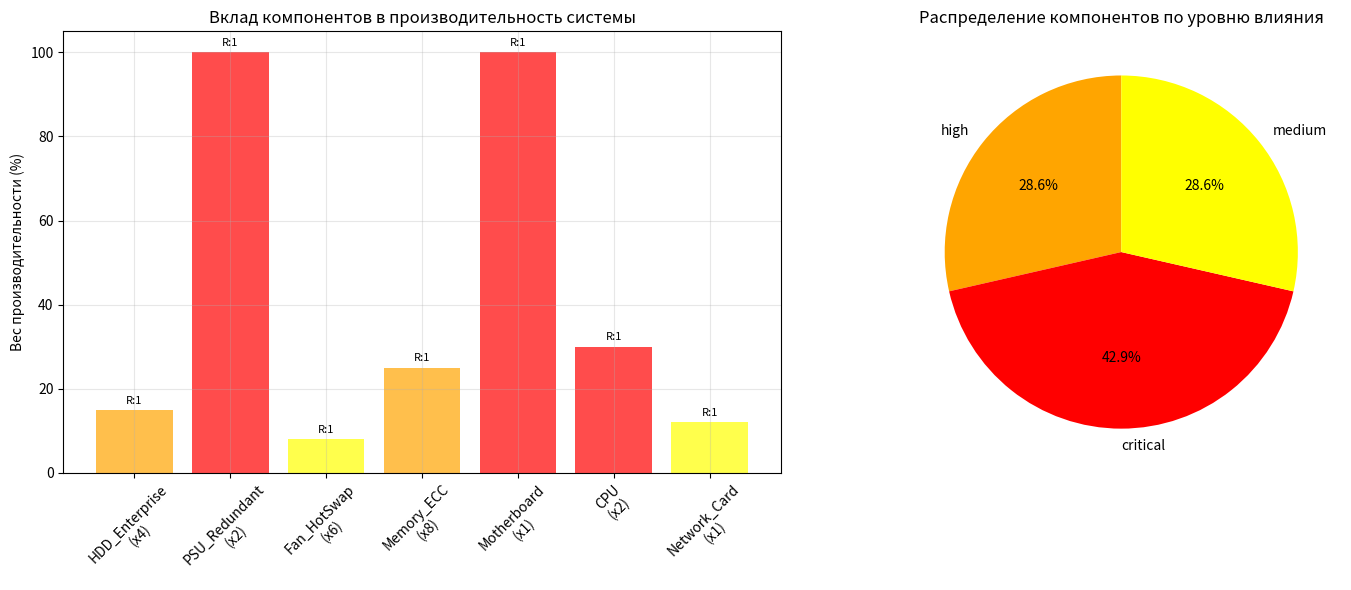
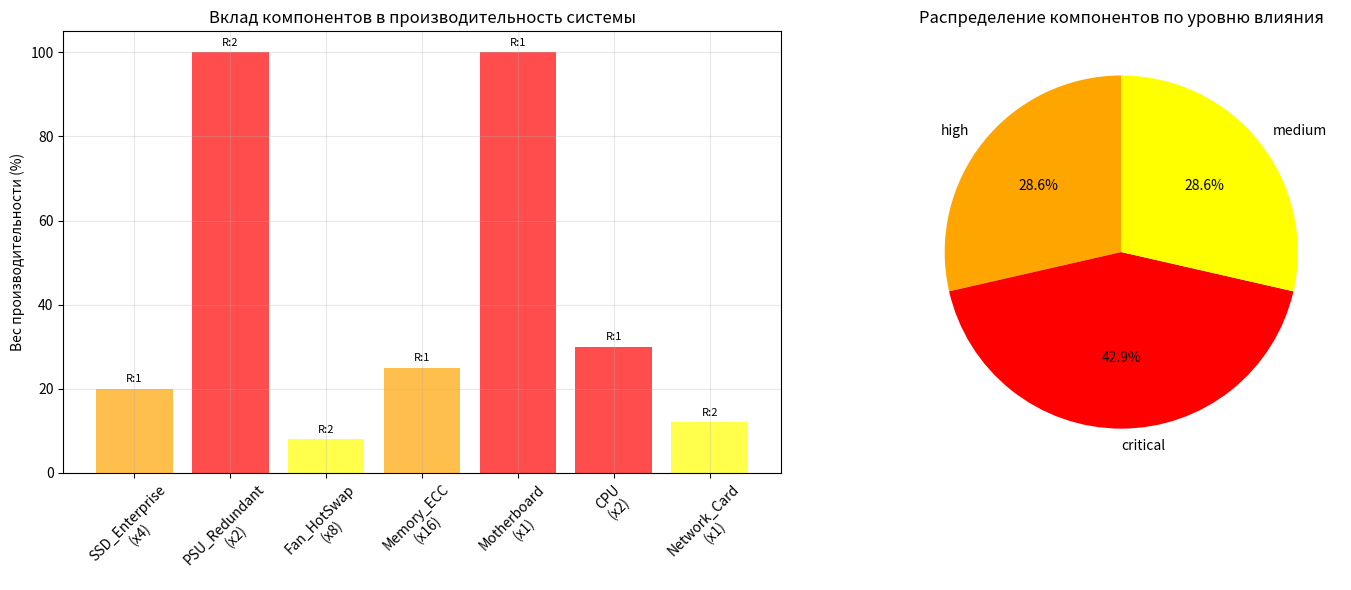
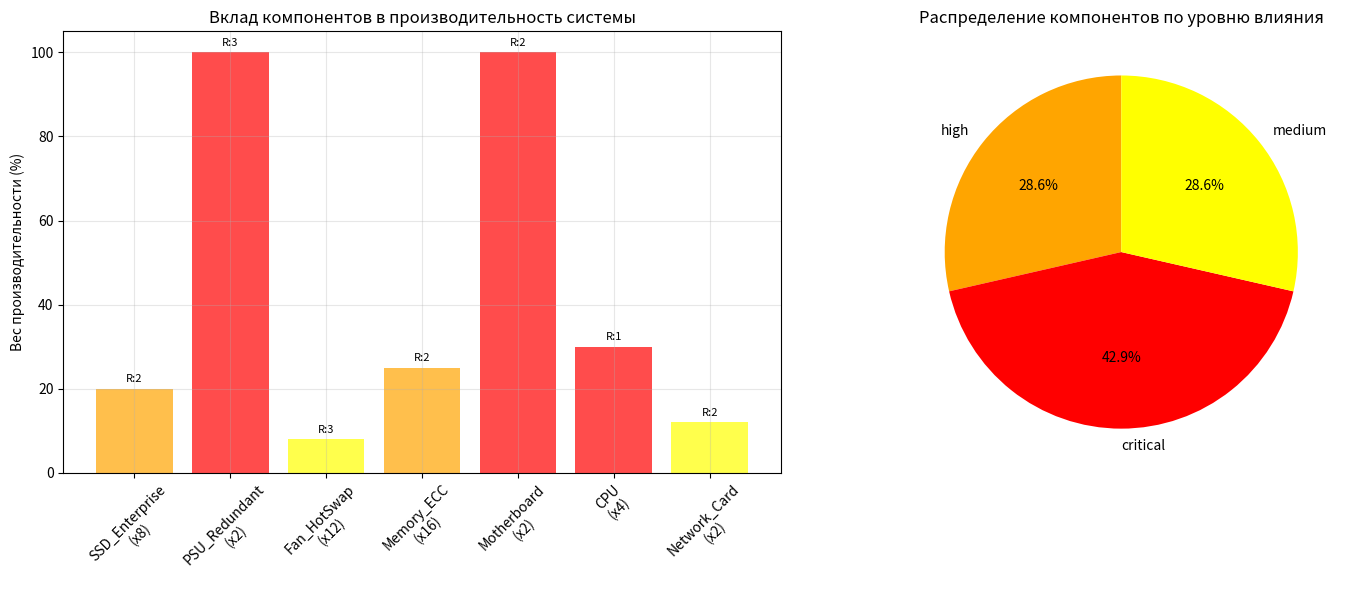
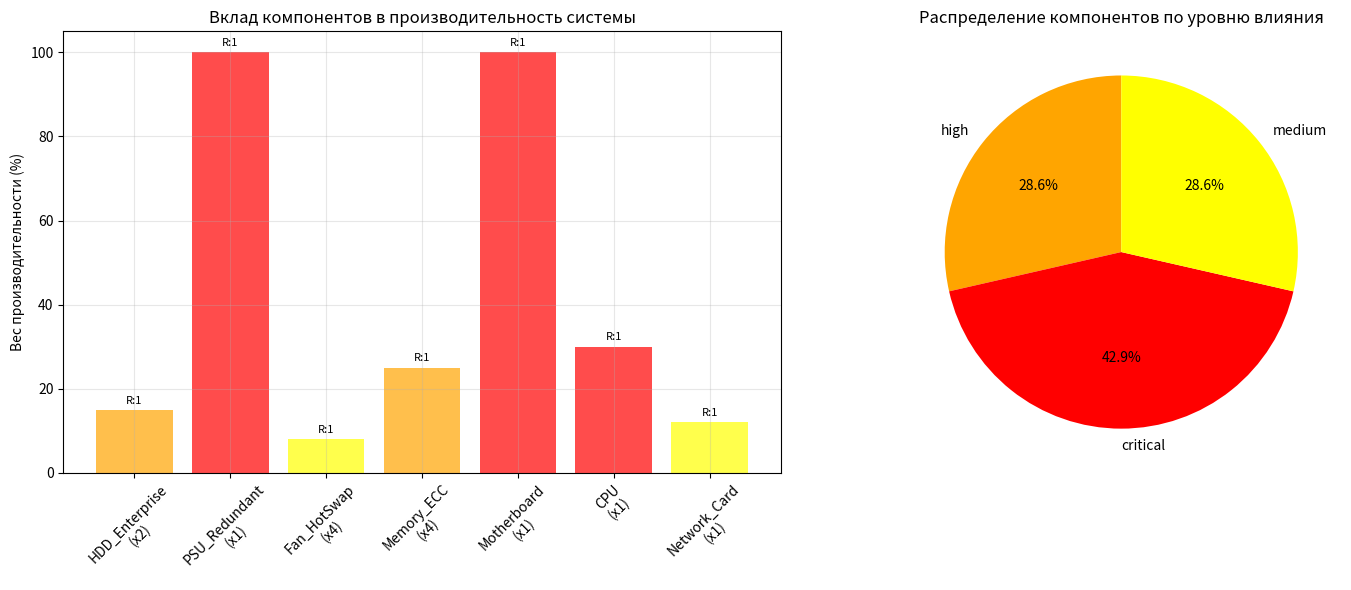
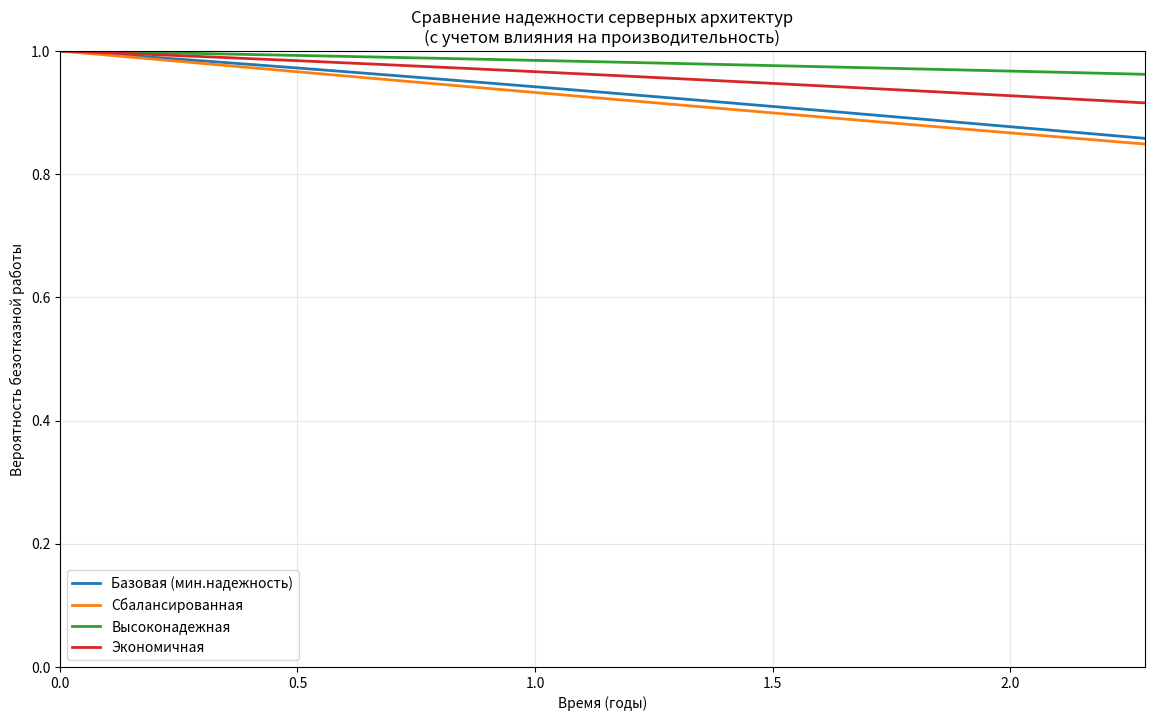

These charts were generated, in order, by the following Python code:
import numpy as np
import matplotlib.pyplot as plt
import scipy.stats as stats
from scipy.stats import norm, chi2, t, weibull_min
import pandas as pd
from dataclasses import dataclass
from typing import List, Dict, Tuple, Optional
import warnings
from enum import Enum

warnings.filterwarnings('ignore')


class ComponentType(Enum):
    MECHANICAL = "mechanical"
    ELECTRONIC = "electronic"
    POWER = "power"
    HYBRID = "hybrid"


class PerformanceImpact(Enum):
    CRITICAL = "critical"  # Полный отказ системы при неработоспособности
    HIGH = "high"  # Сильное падение производительности
    MEDIUM = "medium"  # Умеренное падение производительности
    LOW = "low"  # Незначительное падение производительности
    REDUNDANT = "redundant"  # Минимальное влияние при наличии резерва


class ServerComponent:
    """Класс для моделирования компонента сервера с учетом влияния на производительность"""

    COMPONENT_DB = {
        'HDD_Enterprise': {
            'mtbf_range': (1000000, 2500000),
            'repair_time': 24,
            'cost': 500,
            'failure_rate_range': (4.0e-7, 1.0e-6),
            'annual_failure_prob': (0.0087, 0.035),
            'component_type': ComponentType.MECHANICAL,
            'weibull_shape': 1.5,
            'common_cause_susceptibility': 0.3,
            'performance_impact': PerformanceImpact.HIGH,
            'performance_weight': 0.15,  # Вклад в общую производительность
            'degradation_profile': 'storage'  # Профиль деградации
        },
        'SSD_Enterprise': {
            'mtbf_range': (2000000, 5000000),
            'repair_time': 12,
            'cost': 1000,
            'failure_rate_range': (2.0e-7, 5.0e-7),
            'annual_failure_prob': (0.0017, 0.0044),
            'component_type': ComponentType.ELECTRONIC,
            'weibull_shape': 1.0,
            'common_cause_susceptibility': 0.1,
            'performance_impact': PerformanceImpact.HIGH,
            'performance_weight': 0.2,
            'degradation_profile': 'storage'
        },
        'Fan_HotSwap': {
            'mtbf_range': (500000, 1000000),
            'repair_time': 4,
            'cost': 100,
            'failure_rate_range': (1.0e-6, 2.0e-6),
            'annual_failure_prob': (0.0088, 0.0175),
            'component_type': ComponentType.MECHANICAL,
            'weibull_shape': 1.8,
            'common_cause_susceptibility': 0.4,
            'performance_impact': PerformanceImpact.MEDIUM,
            'performance_weight': 0.08,
            'degradation_profile': 'cooling'
        },
        'PSU_Redundant': {
            'mtbf_range': (1000000, 1500000),
            'repair_time': 6,
            'cost': 300,
            'failure_rate_range': (6.7e-7, 1.0e-6),
            'annual_failure_prob': (0.0058, 0.0088),
            'component_type': ComponentType.POWER,
            'weibull_shape': 1.2,
            'common_cause_susceptibility': 0.5,
            'performance_impact': PerformanceImpact.CRITICAL,
            'performance_weight': 1.0,  # Критический компонент
            'degradation_profile': 'power'
        },
        'Memory_ECC': {
            'mtbf_range': (2000000, 5000000),
            'repair_time': 8,
            'cost': 400,
            'failure_rate_range': (2.0e-7, 5.0e-7),
            'annual_failure_prob': (0.0017, 0.0044),
            'component_type': ComponentType.ELECTRONIC,
            'weibull_shape': 1.0,
            'common_cause_susceptibility': 0.2,
            'performance_impact': PerformanceImpact.HIGH,
            'performance_weight': 0.25,
            'degradation_profile': 'memory'
        },
        'Motherboard': {
            'mtbf_range': (1500000, 3000000),
            'repair_time': 48,
            'cost': 1500,
            'failure_rate_range': (3.3e-7, 6.7e-7),
            'annual_failure_prob': (0.0029, 0.0058),
            'component_type': ComponentType.HYBRID,
            'weibull_shape': 1.3,
            'common_cause_susceptibility': 0.6,
            'performance_impact': PerformanceImpact.CRITICAL,
            'performance_weight': 1.0,
            'degradation_profile': 'core'
        },
        'CPU': {
            'mtbf_range': (5000000, 10000000),
            'repair_time': 72,
            'cost': 2000,
            'failure_rate_range': (1.0e-7, 2.0e-7),
            'annual_failure_prob': (0.00087, 0.00175),
            'component_type': ComponentType.ELECTRONIC,
            'weibull_shape': 1.0,
            'common_cause_susceptibility': 0.1,
            'performance_impact': PerformanceImpact.CRITICAL,
            'performance_weight': 0.3,
            'degradation_profile': 'compute'
        },
        'Network_Card': {
            'mtbf_range': (1500000, 3000000),
            'repair_time': 12,
            'cost': 200,
            'failure_rate_range': (3.3e-7, 6.7e-7),
            'annual_failure_prob': (0.0029, 0.0058),
            'component_type': ComponentType.ELECTRONIC,
            'weibull_shape': 1.1,
            'common_cause_susceptibility': 0.2,
            'performance_impact': PerformanceImpact.MEDIUM,
            'performance_weight': 0.12,
            'degradation_profile': 'network'
        }
    }

    def __init__(self, name: str, redundancy: int = 1, quality: str = 'typical',
                 environment_factor: float = 1.0):
        if name not in self.COMPONENT_DB:
            raise ValueError(f"Компонент {name} не найден в базе данных")

        self.name = name
        self.db_data = self.COMPONENT_DB[name]
        self.redundancy = redundancy
        self.quality = quality
        self.environment_factor = environment_factor
        self.component_type = self.db_data['component_type']
        self.weibull_shape = self.db_data['weibull_shape']
        self.common_cause_susceptibility = self.db_data['common_cause_susceptibility']
        self.performance_impact = self.db_data['performance_impact']
        self.performance_weight = self.db_data['performance_weight']
        self.degradation_profile = self.db_data['degradation_profile']

        # Выбор конкретных значений в зависимости от качества
        if quality == 'min':
            self.mtbf = self.db_data['mtbf_range'][0]
            self.failure_rate = self.db_data['failure_rate_range'][1]
        elif quality == 'max':
            self.mtbf = self.db_data['mtbf_range'][1]
            self.failure_rate = self.db_data['failure_rate_range'][0]
        else:  # typical
            self.mtbf = np.mean(self.db_data['mtbf_range'])
            self.failure_rate = np.mean(self.db_data['failure_rate_range'])

        # Учет влияния окружающей среды
        self.failure_rate *= environment_factor

        self.repair_time = self.db_data['repair_time']
        self.cost = self.db_data['cost']
        self.annual_failure_prob = np.mean(self.db_data['annual_failure_prob']) * environment_factor

    def calculate_performance_impact(self, failed_instances: int, total_instances: int) -> float:
        """Расчет влияния отказавших экземпляров на производительность"""
        if failed_instances == 0:
            return 1.0  # Полная производительность

        failure_ratio = failed_instances / total_instances

        if self.performance_impact == PerformanceImpact.CRITICAL:
            # Критический компонент - полная потеря производительности при любом отказе
            return 0.0
        elif self.performance_impact == PerformanceImpact.HIGH:
            # Высокое влияние - квадратичная деградация
            return max(0.0, 1.0 - (failure_ratio ** 1.5))
        elif self.performance_impact == PerformanceImpact.MEDIUM:
            # Среднее влияние - линейная деградация
            return 1.0 - failure_ratio
        elif self.performance_impact == PerformanceImpact.LOW:
            # Низкое влияние - логарифмическая деградация
            return 1.0 - (np.log1p(failure_ratio * 10) / np.log1p(10))
        elif self.performance_impact == PerformanceImpact.REDUNDANT:
            # Резервированный - минимальное влияние пока есть рабочие экземпляры
            if failed_instances < total_instances:
                return 1.0 - (failure_ratio * 0.1)  # Только 10% потери за каждый отказавший
            else:
                return 0.0
        else:
            return 1.0 - failure_ratio

    def reliability(self, time: float) -> float:
        """Вероятность безотказной работы за время t с учетом типа компонента"""
        if self.component_type in [ComponentType.MECHANICAL, ComponentType.POWER, ComponentType.HYBRID]:
            scale_param = 1 / self.failure_rate
            return weibull_min.sf(time, self.weibull_shape, scale=scale_param)
        else:
            return np.exp(-self.failure_rate * time)

    def time_to_failure(self) -> float:
        """Генерация времени до отказа с учетом типа распределения"""
        if self.component_type in [ComponentType.MECHANICAL, ComponentType.POWER, ComponentType.HYBRID]:
            scale_param = 1 / self.failure_rate
            return weibull_min.rvs(self.weibull_shape, scale=scale_param)
        else:
            return np.random.exponential(1 / self.failure_rate)

    def availability(self) -> float:
        """Коэффициент готовности компонента"""
        return self.mtbf / (self.mtbf + self.repair_time)

    def redundant_reliability(self, time: float) -> float:
        """Надежность с учетом резервирования и общих причин отказов"""
        if self.redundancy == 1:
            return self.reliability(time)
        else:
            single_reliability = self.reliability(time)
            independent_reliability = 1 - (1 - single_reliability) ** self.redundancy

            common_cause_factor = self.common_cause_susceptibility
            system_reliability = (
                                             1 - common_cause_factor) * independent_reliability + common_cause_factor * single_reliability

            return system_reliability


class ServerArchitecture:
    """Улучшенный класс для моделирования серверной архитектуры с учетом производительности"""

    def __init__(self, name: str, infrastructure_cost: float = 0):
        self.name = name
        self.components = {}
        self.infrastructure_cost = infrastructure_cost
        self.performance_history = []  # История производительности для визуализации

    def add_component(self, component: ServerComponent, quantity: int = 1):
        """Добавление компонента в архитектуру"""
        if component.name in self.components:
            self.components[component.name]['quantity'] += quantity
        else:
            self.components[component.name] = {
                'component': component,
                'quantity': quantity,
                'working_instances': quantity * component.redundancy  # Все экземпляры рабочие изначально
            }

    def calculate_current_performance(self) -> float:
        """Расчет текущей производительности системы на основе состояния компонентов"""
        total_performance = 0.0
        max_possible_performance = 0.0

        for comp_name, comp_data in self.components.items():
            component = comp_data['component']
            total_instances = comp_data['quantity'] * component.redundancy
            working_instances = comp_data['working_instances']
            failed_instances = total_instances - working_instances

            # Расчет влияния на производительность для этого типа компонентов
            performance_factor = component.calculate_performance_impact(failed_instances, total_instances)

            component_performance = component.performance_weight * performance_factor
            total_performance += component_performance
            max_possible_performance += component.performance_weight

        # Нормализация производительности
        if max_possible_performance > 0:
            normalized_performance = total_performance / max_possible_performance
        else:
            normalized_performance = 0.0

        return max(0.0, min(1.0, normalized_performance))

    def simulate_component_failure(self, component_name: str, failed_instances: int = 1):
        """Симуляция отказа компонентов и обновление производительности"""
        if component_name in self.components:
            comp_data = self.components[component_name]
            total_instances = comp_data['quantity'] * comp_data['component'].redundancy
            comp_data['working_instances'] = max(0, comp_data['working_instances'] - failed_instances)

            # Запись в историю производительности
            current_perf = self.calculate_current_performance()
            self.performance_history.append(current_perf)

            return current_perf
        return self.calculate_current_performance()

    def repair_component(self, component_name: str, repaired_instances: int = 1):
        """Ремонт компонентов и восстановление производительности"""
        if component_name in self.components:
            comp_data = self.components[component_name]
            total_instances = comp_data['quantity'] * comp_data['component'].redundancy
            comp_data['working_instances'] = min(total_instances, comp_data['working_instances'] + repaired_instances)

            current_perf = self.calculate_current_performance()
            self.performance_history.append(current_perf)

            return current_perf
        return self.calculate_current_performance()

    def calculate_system_reliability(self, time: float) -> float:
        """Расчет надежности всей системы"""
        system_reliability = 1.0

        for comp_name, comp_data in self.components.items():
            component = comp_data['component']
            quantity = comp_data['quantity']

            if component.redundancy > 1:
                group_reliability = component.redundant_reliability(time)
            else:
                group_reliability = component.reliability(time)

            system_reliability *= group_reliability ** quantity

        return system_reliability

    def calculate_system_availability(self) -> float:
        """Расчет коэффициента готовности системы"""
        system_availability = 1.0

        for comp_name, comp_data in self.components.items():
            component = comp_data['component']
            quantity = comp_data['quantity']

            if component.redundancy > 1:
                comp_unavailability = (1 - component.availability()) ** component.redundancy
                comp_avail = 1 - comp_unavailability
                comp_avail = (1 - component.common_cause_susceptibility) * comp_avail + \
                             component.common_cause_susceptibility * component.availability()
            else:
                comp_avail = component.availability()

            system_availability *= comp_avail ** quantity

        return system_availability

    def calculate_mttf(self) -> float:
        """Расчет среднего времени на отказ системы (MTTF)"""
        system_failure_rate = 0

        for comp_name, comp_data in self.components.items():
            component = comp_data['component']
            quantity = comp_data['quantity']

            if component.redundancy > 1:
                single_failure_rate = component.failure_rate
                mttf_parallel = (1 / single_failure_rate) * sum(1 / i for i in range(1, component.redundancy + 1))
                system_failure_rate += quantity / mttf_parallel
            else:
                system_failure_rate += component.failure_rate * quantity

        return 1 / system_failure_rate if system_failure_rate > 0 else float('inf')

    def annual_failure_probability(self) -> float:
        """Вероятность отказа системы за год"""
        return 1 - self.calculate_system_reliability(8760)

    def monte_carlo_simulation(self, simulation_time: int = 8760, num_simulations: int = 1000) -> Dict:
        """Монте-Карло моделирование с отслеживанием производительности"""
        results = {
            'downtime': [],
            'availability': [],
            'failures': [],
            'operational_time': [],
            'mttf_estimates': [],
            'performance_degradation': [],  # Средняя деградация производительности
            'min_performance': [],  # Минимальная производительность
            'performance_history': []  # Детальная история для одной симуляции
        }

        for sim in range(num_simulations):
            # Сброс состояния системы
            for comp_data in self.components.values():
                comp_data['working_instances'] = comp_data['quantity'] * comp_data['component'].redundancy
            self.performance_history = []

            total_downtime = 0
            total_failures = 0
            failure_times = []
            performance_samples = []
            current_time = 0

            while current_time < simulation_time:
                # Расчет времени до следующего отказа системы
                time_to_failure = self._calculate_system_failure_time()
                failure_time = current_time + time_to_failure

                if failure_time < simulation_time:
                    # Произошел отказ
                    total_failures += 1
                    failure_times.append(time_to_failure)
                    current_time = failure_time

                    # Определяем, какой компонент отказал
                    failed_component = self._select_failed_component()
                    if failed_component:
                        # Симулируем отказ одного экземпляра
                        self.simulate_component_failure(failed_component, 1)

                    # Замеряем производительность после отказа
                    current_perf = self.calculate_current_performance()
                    performance_samples.append(current_perf)

                    # Время восстановления
                    recovery_time = self._calculate_recovery_time()
                    total_downtime += recovery_time
                    current_time += recovery_time

                    # Восстанавливаем все компоненты после ремонта
                    for comp_name in self.components.keys():
                        self.repair_component(comp_name,
                                              self.components[comp_name]['quantity'] *
                                              self.components[comp_name]['component'].redundancy)

                    # Замеряем производительность после восстановления
                    current_perf = self.calculate_current_performance()
                    performance_samples.append(current_perf)
                else:
                    current_time = simulation_time

            # Расчет метрик производительности
            availability = 1 - (total_downtime / simulation_time)
            operational_time = simulation_time - total_downtime

            if failure_times:
                mttf_estimate = np.mean(failure_times)
            else:
                mttf_estimate = simulation_time

            # Статистика по производительности
            if performance_samples:
                avg_performance = np.mean(performance_samples)
                min_performance = np.min(performance_samples) if performance_samples else 1.0
            else:
                avg_performance = 1.0
                min_performance = 1.0

            results['downtime'].append(total_downtime)
            results['availability'].append(availability)
            results['failures'].append(total_failures)
            results['operational_time'].append(operational_time)
            results['mttf_estimates'].append(mttf_estimate)
            results['performance_degradation'].append(1.0 - avg_performance)
            results['min_performance'].append(min_performance)

            # Сохраняем детальную историю только для первой симуляции
            if sim == 0:
                results['performance_history'] = self.performance_history.copy()

        return results

    def _calculate_system_failure_time(self) -> float:
        """Расчет времени до отказа системы"""
        failure_times = []

        for comp_name, comp_data in self.components.items():
            component = comp_data['component']
            quantity = comp_data['quantity']

            for _ in range(quantity):
                if component.redundancy > 1:
                    if np.random.random() < component.common_cause_susceptibility:
                        redundant_failure_time = component.time_to_failure()
                    else:
                        redundant_failure_times = [component.time_to_failure()
                                                   for _ in range(component.redundancy)]
                        redundant_failure_time = np.max(redundant_failure_times)

                    failure_times.append(redundant_failure_time)
                else:
                    failure_time = component.time_to_failure()
                    failure_times.append(failure_time)

        return np.min(failure_times) if failure_times else float('inf')

    def _select_failed_component(self) -> str:
        """Выбор компонента, который отказал (взвешенно по интенсивностям отказов)"""
        components = []
        failure_rates = []

        for comp_name, comp_data in self.components.items():
            component = comp_data['component']
            failure_rates.append(component.failure_rate)
            components.append(comp_name)

        if failure_rates:
            # Вероятность отказа пропорциональна интенсивности отказов
            probabilities = np.array(failure_rates) / np.sum(failure_rates)
            return np.random.choice(components, p=probabilities)
        else:
            return None

    def _calculate_recovery_time(self) -> float:
        """Расчет времени восстановления системы"""
        component_repair_times = []

        for comp_name, comp_data in self.components.items():
            component = comp_data['component']
            quantity = comp_data['quantity']

            for _ in range(quantity):
                repair_time = np.random.lognormal(np.log(component.repair_time), 0.3)
                component_repair_times.append(repair_time)

        return np.median(component_repair_times)

    def sensitivity_analysis(self, parameter_variation: float = 0.1) -> Dict:
        """Анализ чувствительности к изменению параметров компонентов"""
        sensitivity_results = {}
        base_availability = self.calculate_system_availability()
        base_reliability = self.calculate_system_reliability(8760)
        base_performance = self.calculate_current_performance()

        for comp_name, comp_data in self.components.items():
            component = comp_data['component']
            quantity = comp_data['quantity']

            original_failure_rate = component.failure_rate

            # Увеличение интенсивности отказов
            component.failure_rate *= (1 + parameter_variation)
            new_availability_plus = self.calculate_system_availability()
            new_reliability_plus = self.calculate_system_reliability(8760)

            # Уменьшение интенсивности отказов
            component.failure_rate = original_failure_rate * (1 - parameter_variation)
            new_availability_minus = self.calculate_system_availability()
            new_reliability_minus = self.calculate_system_reliability(8760)

            # Восстановление исходного значения
            component.failure_rate = original_failure_rate

            availability_sensitivity = (new_availability_plus - new_availability_minus) / (
                        2 * parameter_variation * base_availability)
            reliability_sensitivity = (new_reliability_plus - new_reliability_minus) / (
                        2 * parameter_variation * base_reliability)

            sensitivity_results[comp_name] = {
                'availability_sensitivity': availability_sensitivity,
                'reliability_sensitivity': reliability_sensitivity,
                'impact_level': 'high' if abs(availability_sensitivity) > 0.1 else
                'medium' if abs(availability_sensitivity) > 0.05 else 'low'
            }

        return sensitivity_results


class ResilienceAnalyzer:
    """Анализатор устойчивости серверной архитектуры с анализом производительности"""

    def __init__(self):
        self.architectures = {}

    def add_architecture(self, architecture: ServerArchitecture):
        """Добавление архитектуры для анализа"""
        self.architectures[architecture.name] = architecture

    def compare_architectures(self, time_horizon: int = 8760) -> pd.DataFrame:
        """Сравнительный анализ архитектур с метриками производительности"""
        comparison_data = []

        for arch_name, architecture in self.architectures.items():
            # Базовые метрики
            reliability = architecture.calculate_system_reliability(time_horizon)
            availability = architecture.calculate_system_availability()
            annual_failure_prob = architecture.annual_failure_probability()
            mttf = architecture.calculate_mttf()

            # Монте-Карло симуляция
            mc_results = architecture.monte_carlo_simulation(time_horizon, 500)
            avg_availability = np.mean(mc_results['availability'])
            avg_downtime = np.mean(mc_results['downtime'])
            avg_failures = np.mean(mc_results['failures'])
            avg_mttf_sim = np.mean(mc_results['mttf_estimates'])
            avg_performance_degradation = np.mean(mc_results['performance_degradation'])
            min_performance = np.mean(mc_results['min_performance'])

            # Анализ чувствительности
            sensitivity = architecture.sensitivity_analysis()
            high_sensitivity_components = sum(1 for s in sensitivity.values()
                                              if s['impact_level'] == 'high')

            # Стоимость системы
            total_cost = self._calculate_total_cost(architecture)

            comparison_data.append({
                'Архитектура': arch_name,
                'Надежность': reliability,
                'Готовность_Теор': availability,
                'Готовность_Сим': avg_availability,
                'MTTF_Теор_ч': mttf,
                'MTTF_Сим_ч': avg_mttf_sim,
                'Вероятность_Отказа_Год': annual_failure_prob,
                'Простой_Часов_Год': avg_downtime,
                'Отказов_Год': avg_failures,
                'Деградация_Производительности': avg_performance_degradation,
                'Мин_Производительность': min_performance,
                'Критичные_Компоненты': high_sensitivity_components,
                'Стоимость': total_cost,
                'Эффективность': availability / total_cost * 1e6 if total_cost > 0 else 0
            })

        return pd.DataFrame(comparison_data)

    def _calculate_total_cost(self, architecture: ServerArchitecture) -> float:
        """Расчет общей стоимости архитектуры с учетом инфраструктуры"""
        total_cost = architecture.infrastructure_cost

        for comp_name, comp_data in architecture.components.items():
            component = comp_data['component']
            quantity = comp_data['quantity']

            component_cost = component.cost * quantity * component.redundancy
            maintenance_cost = component_cost * 0.2
            total_cost += component_cost + maintenance_cost

        return total_cost

    def plot_performance_degradation(self, architecture_name: str, simulation_time: int = 8760):
        """Визуализация деградации производительности во времени"""
        if architecture_name not in self.architectures:
            print(f"Архитектура {architecture_name} не найдена")
            return

        architecture = self.architectures[architecture_name]

        # Запускаем детальную симуляцию
        mc_results = architecture.monte_carlo_simulation(simulation_time, 1)
        performance_history = mc_results['performance_history']

        if not performance_history:
            print("Нет данных о производительности")
            return

        plt.figure(figsize=(12, 6))

        # Создаем временную шкалу
        time_points = np.linspace(0, simulation_time, len(performance_history))

        plt.plot(time_points, performance_history, 'b-', alpha=0.7, linewidth=1)
        plt.fill_between(time_points, performance_history, alpha=0.3, color='blue')

        plt.xlabel('Время (часы)')
        plt.ylabel('Производительность системы')
        plt.title(f'Деградация производительности во времени\n{architecture_name}')
        plt.grid(True, alpha=0.3)
        plt.ylim(0, 1)

        # Добавляем критические уровни производительности
        plt.axhline(y=0.8, color='orange', linestyle='--', alpha=0.7, label='Высокая нагрузка (80%)')
        plt.axhline(y=0.5, color='red', linestyle='--', alpha=0.7, label='Критическая нагрузка (50%)')
        plt.legend()

        plt.tight_layout()
        plt.show()

    def plot_component_performance_impact(self, architecture_name: str):
        """Анализ влияния компонентов на производительность"""
        if architecture_name not in self.architectures:
            return

        architecture = self.architectures[architecture_name]

        components = []
        performance_weights = []
        performance_impacts = []
        redundancy_levels = []

        for comp_name, comp_data in architecture.components.items():
            component = comp_data['component']
            quantity = comp_data['quantity']

            components.append(f"{comp_name}\n(x{quantity})")
            performance_weights.append(component.performance_weight * 100)  # в процентах
            performance_impacts.append(component.performance_impact.value)
            redundancy_levels.append(component.redundancy)

        # Создаем цветовую карту для типов влияния
        impact_colors = {
            'critical': 'red',
            'high': 'orange',
            'medium': 'yellow',
            'low': 'green',
            'redundant': 'blue'
        }
        colors = [impact_colors[impact] for impact in performance_impacts]

        fig, (ax1, ax2) = plt.subplots(1, 2, figsize=(15, 6))

        # График весов производительности
        bars1 = ax1.bar(components, performance_weights, color=colors, alpha=0.7)
        ax1.set_title('Вклад компонентов в производительность системы')
        ax1.set_ylabel('Вес производительности (%)')
        ax1.tick_params(axis='x', rotation=45)
        ax1.grid(True, alpha=0.3)

        # Добавляем аннотации с уровнем резервирования
        for i, (bar, redundancy) in enumerate(zip(bars1, redundancy_levels)):
            height = bar.get_height()
            ax1.text(bar.get_x() + bar.get_width() / 2., height + 1,
                     f'R:{redundancy}', ha='center', va='bottom', fontsize=8)

        # График уровней влияния
        impact_counts = {}
        for impact in performance_impacts:
            impact_counts[impact] = impact_counts.get(impact, 0) + 1

        ax2.pie(impact_counts.values(), labels=impact_counts.keys(),
                colors=[impact_colors[impact] for impact in impact_counts.keys()],
                autopct='%1.1f%%', startangle=90)
        ax2.set_title('Распределение компонентов по уровню влияния')

        plt.tight_layout()
        plt.show()

    def plot_reliability_comparison(self, max_time: int = 20000):
        """Построение графиков сравнения надежности"""
        plt.figure(figsize=(14, 8))

        time_points = np.linspace(1, max_time, 100)

        for arch_name, architecture in self.architectures.items():
            reliability_curve = [architecture.calculate_system_reliability(t) for t in time_points]
            plt.plot(time_points / 8760, reliability_curve, label=arch_name, linewidth=2)

        plt.xlabel('Время (годы)')
        plt.ylabel('Вероятность безотказной работы')
        plt.title('Сравнение надежности серверных архитектур\n(с учетом влияния на производительность)')
        plt.legend()
        plt.grid(True, alpha=0.3)
        plt.ylim(0, 1)
        plt.xlim(0, max_time / 8760)
        plt.show()


def create_realistic_architectures() -> ResilienceAnalyzer:
    """Создание реалистичных архитектур с учетом производительности"""

    analyzer = ResilienceAnalyzer()

    # 1. Базовая архитектура (минимальная надежность)
    basic = ServerArchitecture("Базовая (мин.надежность)", infrastructure_cost=5000)
    basic.add_component(ServerComponent("HDD_Enterprise", redundancy=1, quality='min'), quantity=4)
    basic.add_component(ServerComponent("PSU_Redundant", redundancy=1, quality='min'), quantity=2)
    basic.add_component(ServerComponent("Fan_HotSwap", redundancy=1, quality='min'), quantity=6)
    basic.add_component(ServerComponent("Memory_ECC", redundancy=1, quality='min'), quantity=8)
    basic.add_component(ServerComponent("Motherboard", redundancy=1, quality='min'), quantity=1)
    basic.add_component(ServerComponent("CPU", redundancy=1, quality='min'), quantity=2)
    basic.add_component(ServerComponent("Network_Card", redundancy=1, quality='min'), quantity=1)

    # 2. Сбалансированная архитектура
    balanced = ServerArchitecture("Сбалансированная", infrastructure_cost=8000)
    balanced.add_component(ServerComponent("SSD_Enterprise", redundancy=1, quality='typical'), quantity=4)
    balanced.add_component(ServerComponent("PSU_Redundant", redundancy=2, quality='typical'), quantity=2)
    balanced.add_component(ServerComponent("Fan_HotSwap", redundancy=2, quality='typical'), quantity=8)
    balanced.add_component(ServerComponent("Memory_ECC", redundancy=1, quality='typical'), quantity=16)
    balanced.add_component(ServerComponent("Motherboard", redundancy=1, quality='typical'), quantity=1)
    balanced.add_component(ServerComponent("CPU", redundancy=1, quality='typical'), quantity=2)
    balanced.add_component(ServerComponent("Network_Card", redundancy=2, quality='typical'), quantity=1)

    # 3. Высоконадежная архитектура
    high_avail = ServerArchitecture("Высоконадежная", infrastructure_cost=15000)
    high_avail.add_component(ServerComponent("SSD_Enterprise", redundancy=2, quality='max'), quantity=8)
    high_avail.add_component(ServerComponent("PSU_Redundant", redundancy=3, quality='max'), quantity=2)
    high_avail.add_component(ServerComponent("Fan_HotSwap", redundancy=3, quality='max'), quantity=12)
    high_avail.add_component(ServerComponent("Memory_ECC", redundancy=2, quality='max'), quantity=16)
    high_avail.add_component(ServerComponent("Motherboard", redundancy=2, quality='max'), quantity=2)
    high_avail.add_component(ServerComponent("CPU", redundancy=1, quality='max'), quantity=4)
    high_avail.add_component(ServerComponent("Network_Card", redundancy=2, quality='max'), quantity=2)

    # 4. Экономичная архитектура
    eco = ServerArchitecture("Экономичная", infrastructure_cost=3000)
    eco.add_component(ServerComponent("HDD_Enterprise", redundancy=1, quality='min'), quantity=2)
    eco.add_component(ServerComponent("PSU_Redundant", redundancy=1, quality='min'), quantity=1)
    eco.add_component(ServerComponent("Fan_HotSwap", redundancy=1, quality='min'), quantity=4)
    eco.add_component(ServerComponent("Memory_ECC", redundancy=1, quality='min'), quantity=4)
    eco.add_component(ServerComponent("Motherboard", redundancy=1, quality='min'), quantity=1)
    eco.add_component(ServerComponent("CPU", redundancy=1, quality='min'), quantity=1)
    eco.add_component(ServerComponent("Network_Card", redundancy=1, quality='min'), quantity=1)

    analyzer.add_architecture(basic)
    analyzer.add_architecture(balanced)
    analyzer.add_architecture(high_avail)
    analyzer.add_architecture(eco)

    return analyzer


def demonstrate_performance_degradation():
    """Демонстрация падения производительности при отказах"""
    print("=== ДЕМОНСТРАЦИЯ ВЛИЯНИЯ ОТКАЗОВ НА ПРОИЗВОДИТЕЛЬНОСТЬ ===\n")

    # Создаем тестовую архитектуру
    test_arch = ServerArchitecture("Тестовая система")
    test_arch.add_component(ServerComponent("CPU", redundancy=2, quality='typical'), quantity=2)
    test_arch.add_component(ServerComponent("Memory_ECC", redundancy=1, quality='typical'), quantity=8)
    test_arch.add_component(ServerComponent("SSD_Enterprise", redundancy=2, quality='typical'), quantity=4)
    test_arch.add_component(ServerComponent("PSU_Redundant", redundancy=2, quality='typical'), quantity=2)

    print("Начальное состояние системы:")
    initial_perf = test_arch.calculate_current_performance()
    print(f"Производительность: {initial_perf:.1%}")

    # Симулируем серию отказов
    failures = [
        ("CPU", 1, "Отказ одного процессора"),
        ("Memory_ECC", 2, "Отказ двух модулей памяти"),
        ("SSD_Enterprise", 1, "Отказ одного SSD"),
        ("PSU_Redundant", 1, "Отказ одного блока питания"),
        ("CPU", 1, "Отказ второго процессора (критический)"),
    ]

    print("\nСимуляция отказов:")
    print("-" * 60)

    for component, count, description in failures:
        before_perf = test_arch.calculate_current_performance()
        after_perf = test_arch.simulate_component_failure(component, count)
        degradation = before_perf - after_perf

        print(f"{description}:")
        print(f"  Производительность: {before_perf:.1%} → {after_perf:.1%}")
        print(f"  Падение: {degradation:.1%}")

        if after_perf == 0:
            print("  🚨 СИСТЕМА ПОЛНОСТЬЮ НЕРАБОТОСПОСОБНА")
            break

    print("\nВосстановление системы...")
    # Восстанавливаем все компоненты
    for comp_name in test_arch.components.keys():
        test_arch.repair_component(comp_name,
                                   test_arch.components[comp_name]['quantity'] *
                                   test_arch.components[comp_name]['component'].redundancy)

    final_perf = test_arch.calculate_current_performance()
    print(f"Производительность после восстановления: {final_perf:.1%}")


def main():
    """Основная функция демонстрации системы с учетом производительности"""
    print("=== СИСТЕМА МОДЕЛИРОВАНИЯ УСТОЙЧИВОСТИ С УЧЕТОМ ПРОИЗВОДИТЕЛЬНОСТИ ===\n")

    # Демонстрация влияния отказов на производительность
    demonstrate_performance_degradation()

    print("\n" + "=" * 100)
    print("ПОЛНЫЙ АНАЛИЗ АРХИТЕКТУР")
    print("=" * 100)

    # Создание и анализ архитектур
    analyzer = create_realistic_architectures()

    # 1. Сравнительный анализ
    print("\n1. СРАВНИТЕЛЬНЫЙ АНАЛИЗ АРХИТЕКТУР:")
    comparison_df = analyzer.compare_architectures()
    pd.set_option('display.float_format', '{:.6f}'.format)
    pd.set_option('display.max_columns', None)
    print(comparison_df.to_string(index=False))

    # 2. Графики производительности
    print("\n2. АНАЛИЗ ПРОИЗВОДИТЕЛЬНОСТИ:")

    # Графики деградации производительности для каждой архитектуры
    for arch_name in analyzer.architectures.keys():
        print(f"\nАнализ производительности: {arch_name}")
        analyzer.plot_performance_degradation(arch_name, 8760)  # 1 год
        analyzer.plot_component_performance_impact(arch_name)

    # 3. Сравнение надежности
    print("\n3. СРАВНЕНИЕ НАДЕЖНОСТИ:")
    analyzer.plot_reliability_comparison()

    # 4. Детальный анализ
    print("\n4. ДЕТАЛЬНЫЙ АНАЛИЗ РЕЗУЛЬТАТОВ:")

    best_reliability = comparison_df.loc[comparison_df['Надежность'].idxmax()]
    best_availability = comparison_df.loc[comparison_df['Готовность_Сим'].idxmax()]
    best_performance = comparison_df.loc[comparison_df['Мин_Производительность'].idxmax()]
    best_value = comparison_df.loc[comparison_df['Эффективность'].idxmax()]

    print(f"Самая надежная архитектура: {best_reliability['Архитектура']}")
    print(f"  - Надежность: {best_reliability['Надежность']:.4f}")
    print(f"  - Мин. производительность: {best_reliability['Мин_Производительность']:.1%}")

    print(f"\nАрхитектура с лучшей готовностью: {best_availability['Архитектура']}")
    print(f"  - Готовность: {best_availability['Готовность_Сим']:.4f}")
    print(f"  - Простой: {best_availability['Простой_Часов_Год']:.1f} часов/год")

    print(f"\nАрхитектура с лучшей производительностью: {best_performance['Архитектура']}")
    print(f"  - Мин. производительность: {best_performance['Мин_Производительность']:.1%}")
    print(f"  - Средняя деградация: {best_performance['Деградация_Производительности']:.1%}")

    print(f"\nНаиболее эффективная по стоимости: {best_value['Архитектура']}")
    print(f"  - Стоимость: ${best_value['Стоимость']:,.0f}")
    print(f"  - Эффективность: {best_value['Эффективность']:.2f}")

    # 5. Рекомендации по оптимизации
    print("\n5. РЕКОМЕНДАЦИИ ПО ОПТИМИЗАЦИИ ПРОИЗВОДИТЕЛЬНОСТИ:")
    print("-" * 60)

    for arch_name, architecture in analyzer.architectures.items():
        print(f"\n{arch_name}:")

        # Анализ критических компонентов
        critical_components = []
        for comp_name, comp_data in architecture.components.items():
            component = comp_data['component']
            if component.performance_impact in [PerformanceImpact.CRITICAL, PerformanceImpact.HIGH]:
                critical_components.append((comp_name, component.performance_impact.value))

        if critical_components:
            print("  Критические компоненты для производительности:")
            for comp_name, impact in critical_components:
                print(f"    - {comp_name} ({impact})")
        else:
            print("  Нет критических компонентов")

        # Рекомендации по резервированию
        low_redundancy = []
        for comp_name, comp_data in architecture.components.items():
            component = comp_data['component']
            if (component.performance_impact in [PerformanceImpact.CRITICAL, PerformanceImpact.HIGH]
                    and component.redundancy == 1):
                low_redundancy.append(comp_name)

        if low_redundancy:
            print("  Рекомендуется увеличить резервирование:")
            for comp_name in low_redundancy:
                print(f"    - {comp_name}")


if __name__ == "__main__":
    main()
